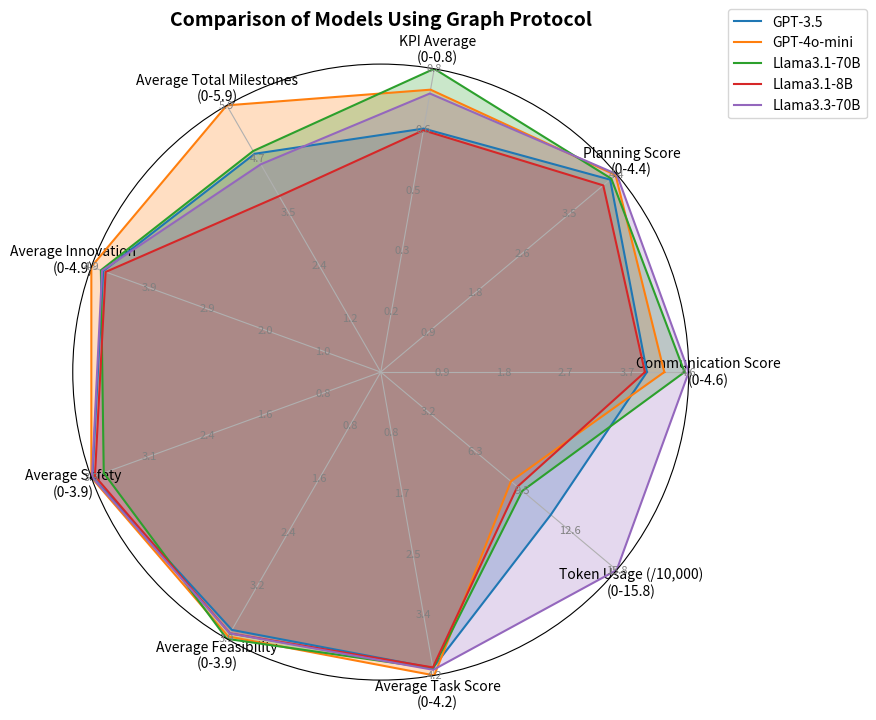

Recreate this plot in Python.
import pandas as pd
import matplotlib.pyplot as plt
import numpy as np

# Data for the radar chart
data_models = {
    "Model": [
        "GPT-3.5",
        "GPT-4o-mini",
        "Llama3.1-70B",
        "Llama3.1-8B",
        "Llama3.3-70B"
    ],
    "Communication Score": [3.942982456, 4.2, 4.5, 3.913043478, 4.5625],
    "Planning Score": [4.267730496, 4.369047619, 4.29, 4.14, 4.39],
    "KPI Average": [0.650927501, 0.754936697, 0.810828267, 0.646348262, 0.744687566],
    "Average Total Milestones": [4.833333333, 5.904761905, 4.893617021, 3.895833333, 4.6],
    "Average Innovation": [4.680851064, 4.880952381, 4.72, 4.64, 4.7],
    "Average Safety": [3.914893617, 3.928571429, 3.76, 3.88, 3.92],
    "Average Feasibility": [3.808510638, 3.904761905, 3.94, 3.86, 3.86],
    "Average Task Score": [4.134751773, 4.238095238, 4.14, 4.126666667, 4.16],
    "Token Usage (/10,000)": [
        113625.3404 / 10000,
        86983.45238 / 10000,
        94608.24 / 10000,
        91297.94 / 10000,
        157659.68 / 10000
    ]
}
# Function to plot radar chart with independent scales and labeled radial ticks for each category
def plot_radar_with_individual_scales(data, title, key_label="Model"):
    df = pd.DataFrame(data)
    categories = list(data.keys())[1:]  # Exclude the first column
    num_vars = len(categories)

    angles = np.linspace(0, 2 * np.pi, num_vars, endpoint=False).tolist()
    angles += angles[:1]

    # Calculate the maximum value for each category
    max_values = [df[cat].max() for cat in categories]

    fig, ax = plt.subplots(figsize=(8, 8), subplot_kw=dict(polar=True))

    # Plot each model
    for idx, row in df.iterrows():
        values = row[categories].tolist()
        normalized_values = [v / max_val for v, max_val in zip(values, max_values)]
        normalized_values += normalized_values[:1]  # Repeat the first value to close the circular graph
        ax.plot(angles, normalized_values, label=row[key_label])
        ax.fill(angles, normalized_values, alpha=0.25)

    # Add axis labels and radial ticks
    ax.set_xticks(angles[:-1])
    ax.set_xticklabels(
        [f"{cat}\n(0-{max_val:.1f})" for cat, max_val in zip(categories, max_values)],
        fontsize=10,
    )

    # Add radial ticks for each category
    for i, (angle, max_val) in enumerate(zip(angles[:-1], max_values)):
        ticks = [0.2, 0.4, 0.6, 0.8, 1.0]  # Radial tick positions (normalized)
        tick_values = [tick * max_val for tick in ticks]  # Scale to max value
        for tick, tick_value in zip(ticks, tick_values):
            ax.text(
                angle,
                tick,  # Radial position (normalized)
                f"{tick_value:.1f}",  # Tick value
                fontsize=8,
                ha="center",
                va="center",
                color="gray",
            )

    # Remove default radial labels and set y-limits
    ax.set_yticks([])  # Hide y-axis labels
    ax.set_ylim(0, 1)

    # Add legend
    ax.legend(loc="upper right", bbox_to_anchor=(1.3, 1.1), fontsize=10)

    # Title
    plt.title(title, size=14, weight="bold")

    return fig


# Plot the radar chart
plot_radar_with_individual_scales(
    data_models,
    title="Comparison of Models Using Graph Protocol"
)

# Show the plot
plt.show()
